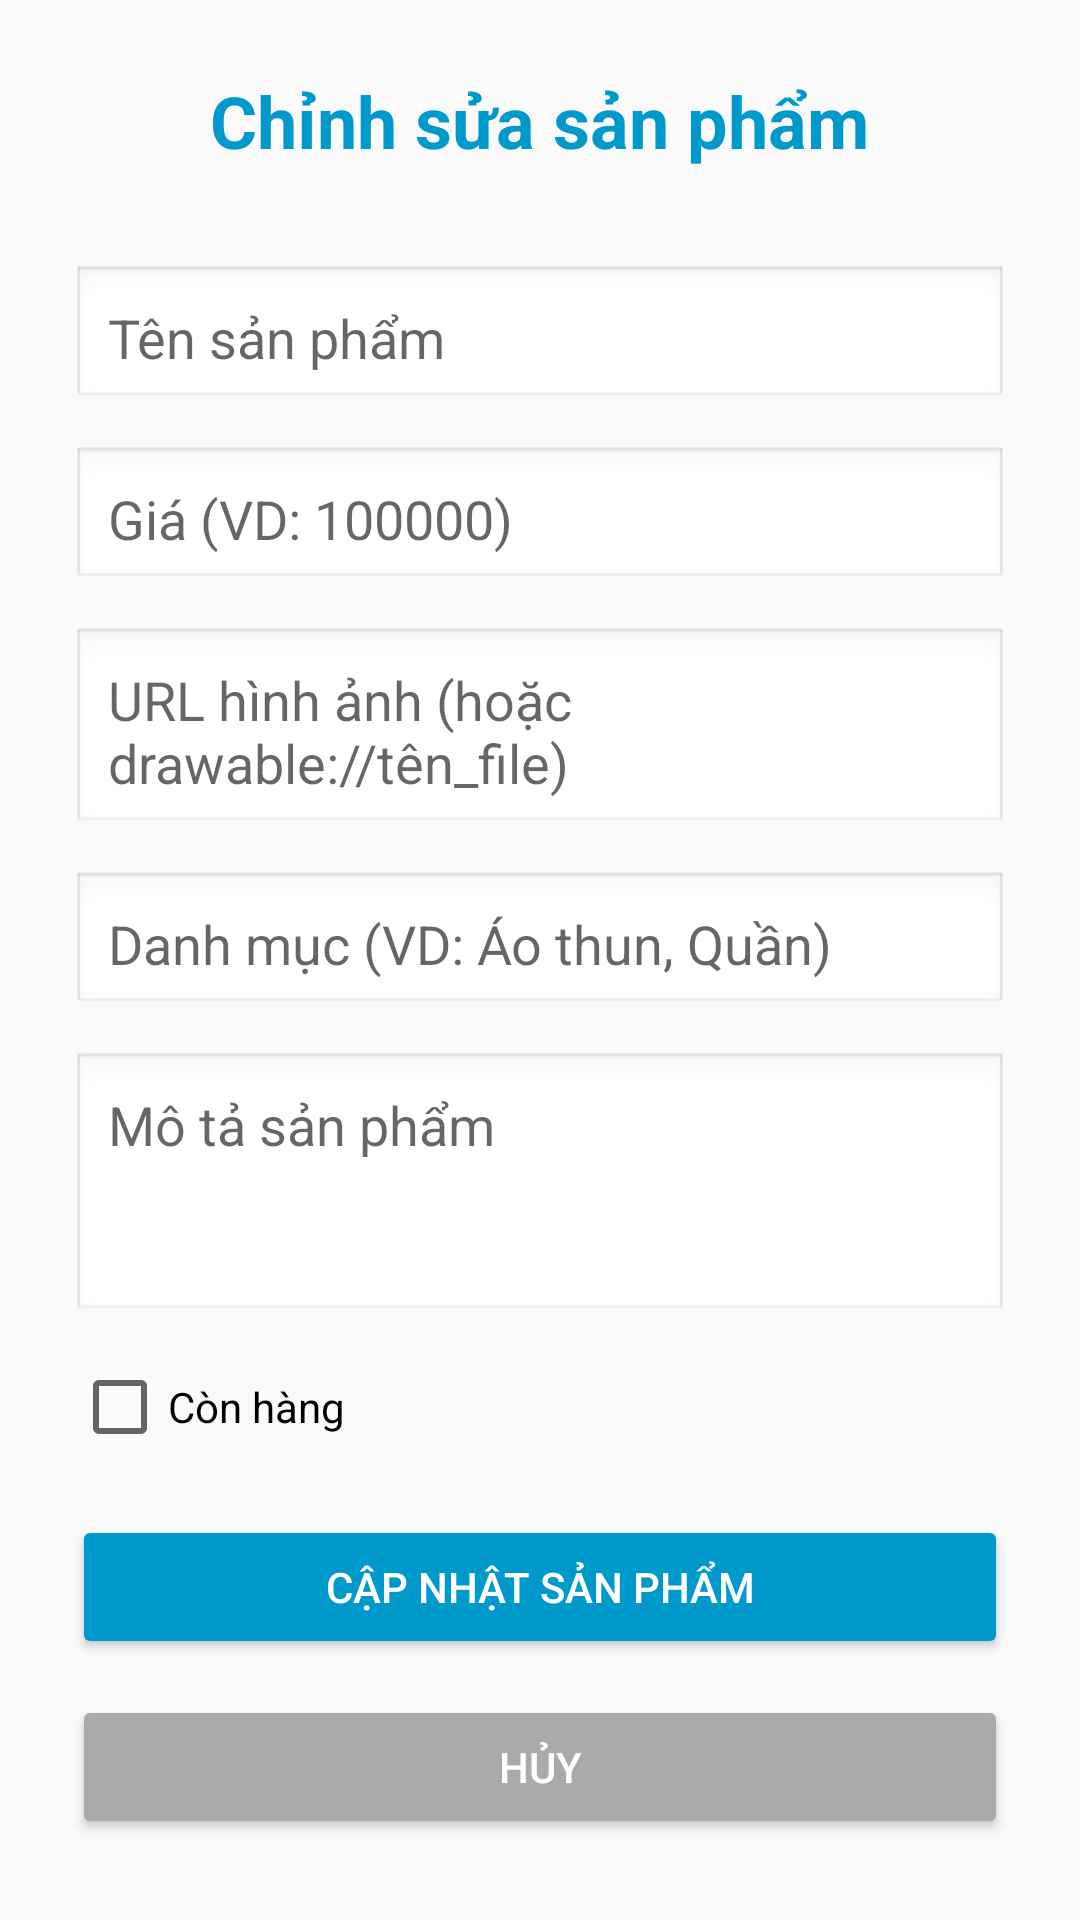

Reconstruct the res/layout file that produces this screen, plus the resources it refers to.
<!-- AndroidManifest.xml: application theme Theme.AppCompat.Light.NoActionBar -->
<!-- res/layout/activity_edit_product.xml -->
<?xml version="1.0" encoding="utf-8"?>
<ScrollView xmlns:android="http://schemas.android.com/apk/res/android"
    android:layout_width="match_parent"
    android:layout_height="match_parent"
    android:fillViewport="true">

    <LinearLayout
        android:layout_width="match_parent"
        android:layout_height="wrap_content"
        android:orientation="vertical"
        android:padding="24dp">

        <TextView
            android:layout_width="wrap_content"
            android:layout_height="wrap_content"
            android:text="Chỉnh sửa sản phẩm"
            android:textSize="24sp"
            android:textStyle="bold"
            android:textColor="@android:color/holo_blue_dark"
            android:layout_gravity="center"
            android:layout_marginBottom="32dp" />

        <EditText
            android:id="@+id/edtProductName"
            android:layout_width="match_parent"
            android:layout_height="wrap_content"
            android:hint="Tên sản phẩm"
            android:padding="12dp"
            android:background="@android:drawable/edit_text"
            android:layout_marginBottom="12dp" />

        <EditText
            android:id="@+id/edtProductPrice"
            android:layout_width="match_parent"
            android:layout_height="wrap_content"
            android:hint="Giá (VD: 100000)"
            android:inputType="number"
            android:padding="12dp"
            android:background="@android:drawable/edit_text"
            android:layout_marginBottom="12dp" />

        <EditText
            android:id="@+id/edtProductImageUrl"
            android:layout_width="match_parent"
            android:layout_height="wrap_content"
            android:hint="URL hình ảnh (hoặc drawable://tên_file)"
            android:padding="12dp"
            android:background="@android:drawable/edit_text"
            android:layout_marginBottom="12dp" />

        <EditText
            android:id="@+id/edtProductCategory"
            android:layout_width="match_parent"
            android:layout_height="wrap_content"
            android:hint="Danh mục (VD: Áo thun, Quần)"
            android:padding="12dp"
            android:background="@android:drawable/edit_text"
            android:layout_marginBottom="12dp" />

        <EditText
            android:id="@+id/edtProductDescription"
            android:layout_width="match_parent"
            android:layout_height="wrap_content"
            android:hint="Mô tả sản phẩm"
            android:minLines="3"
            android:maxLines="5"
            android:gravity="top"
            android:padding="12dp"
            android:background="@android:drawable/edit_text"
            android:layout_marginBottom="12dp" />

        <CheckBox
            android:id="@+id/cbInStock"
            android:layout_width="wrap_content"
            android:layout_height="wrap_content"
            android:text="Còn hàng"
            android:layout_marginBottom="20dp" />

        <Button
            android:id="@+id/btnUpdateProduct"
            android:layout_width="match_parent"
            android:layout_height="wrap_content"
            android:text="Cập nhật sản phẩm"
            android:backgroundTint="@android:color/holo_blue_dark"
            android:textColor="@android:color/white"
            android:layout_marginBottom="12dp" />

        <Button
            android:id="@+id/btnCancel"
            android:layout_width="match_parent"
            android:layout_height="wrap_content"
            android:text="Hủy"
            android:backgroundTint="@android:color/darker_gray"
            android:textColor="@android:color/white" />

        <ProgressBar
            android:id="@+id/progressBar"
            android:layout_width="wrap_content"
            android:layout_height="wrap_content"
            android:layout_gravity="center"
            android:visibility="gone"
            android:layout_marginTop="16dp" />

    </LinearLayout>
</ScrollView>
<!-- resources referenced by this layout -->
<resources>

</resources>
